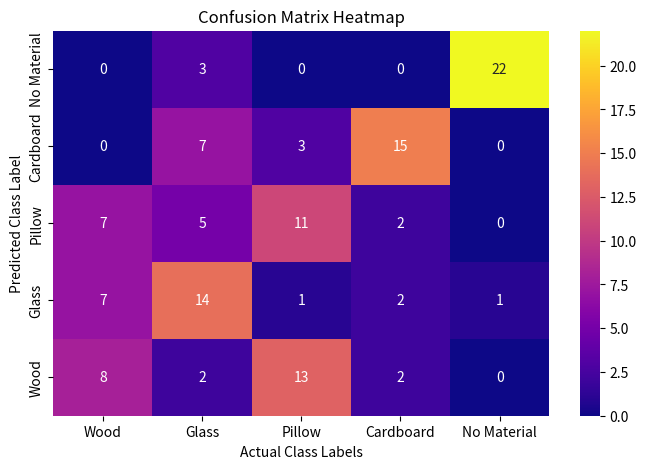

Reproduce this figure in Python.
"""
Milestone 2 - Confusion Matrix Heatmap using Seaborn
[redacted]
Networking - COSC6377
"""
import seaborn as sns
import pandas as pd
import matplotlib.pyplot as plt

# CMatrix from Euclidean distance of actual points with label to nearest clusters
cmatrix = [[0,3,0,0,22], 
        [0,7,3,15,0], 
        [7,5,11,2,0], 
        [7,14,1,2,1], 
        [8,2,13,2,0]]

# Set Axis'
matClassesC = ['No Material','Cardboard','Pillow','Glass','Wood']
matClassesR = ['No Material','Cardboard','Pillow','Glass','Wood']
matClassesC.reverse()

# Build Data frame with Confusion Matrix
df_cm = pd.DataFrame(cmatrix, index = [i for i in matClassesR], columns = [i for i in matClassesC])
plt.figure(figsize = (8,5))
sns.heatmap(df_cm, cmap='plasma', annot=True)

# Format plot
plt.title('Confusion Matrix Heatmap')
plt.ylabel('Predicted Class Label')
plt.xlabel('Actual Class Labels')

# Show plot
plt.show()